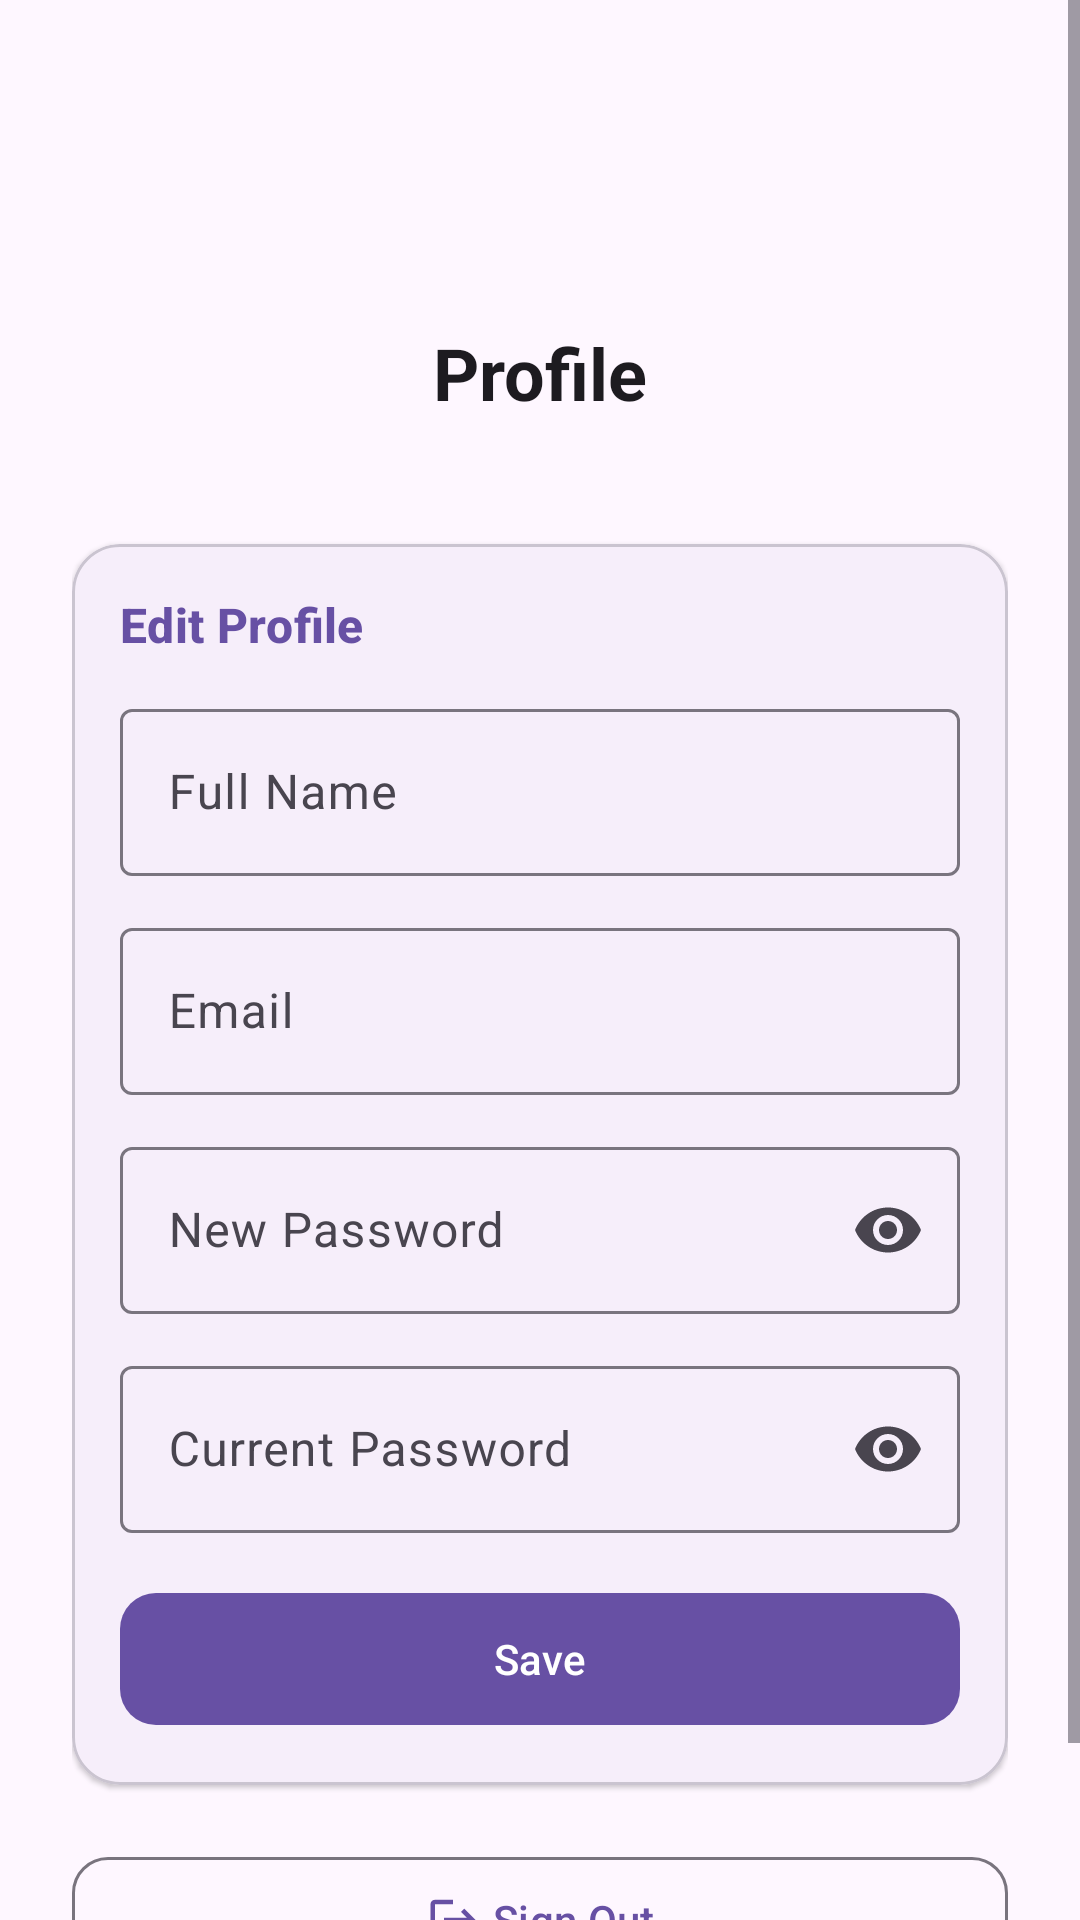

Android layout source for this screen:
<!-- AndroidManifest.xml: application theme Theme.PayPals -->
<!-- res/layout/fragment_profile.xml -->
<?xml version="1.0" encoding="utf-8"?>
<ScrollView xmlns:android="http://schemas.android.com/apk/res/android"
    xmlns:app="http://schemas.android.com/apk/res-auto"
    xmlns:tools="http://schemas.android.com/tools"
    android:layout_width="match_parent"
    android:layout_height="match_parent"
    android:fillViewport="true">

    <LinearLayout
        android:layout_width="match_parent"
        android:layout_height="wrap_content"
        android:gravity="center_horizontal"
        android:orientation="vertical"
        android:padding="24dp">

        
        <ImageView
            android:layout_width="72dp"
            android:layout_height="72dp"
            android:contentDescription="@string/title_profile"
            android:src="@drawable/ic_profile"
            app:tint="?attr/colorPrimary" />

        <TextView
            android:id="@+id/tvFullName"
            android:layout_width="wrap_content"
            android:layout_height="wrap_content"
            android:layout_marginTop="12dp"
            android:text="@string/placeholder_profile_title"
            android:textAppearance="?attr/textAppearanceHeadlineSmall"
            android:textStyle="bold" />

        <TextView
            android:id="@+id/tvEmail"
            android:layout_width="wrap_content"
            android:layout_height="wrap_content"
            android:layout_marginTop="2dp"
            android:textAppearance="?attr/textAppearanceBodyMedium"
            android:textColor="?android:attr/textColorSecondary"
            tools:text="user@example.com" />

        
        <com.google.android.material.card.MaterialCardView
            android:layout_width="match_parent"
            android:layout_height="wrap_content"
            android:layout_marginTop="20dp"
            app:cardCornerRadius="16dp"
            app:cardElevation="1dp"
            app:strokeWidth="1dp">

            <LinearLayout
                android:layout_width="match_parent"
                android:layout_height="wrap_content"
                android:orientation="vertical"
                android:padding="16dp">

                <TextView
                    android:layout_width="wrap_content"
                    android:layout_height="wrap_content"
                    android:text="Edit Profile"
                    android:textAppearance="?attr/textAppearanceTitleMedium"
                    android:textColor="?attr/colorPrimary"
                    android:textStyle="bold" />

                
                <com.google.android.material.textfield.TextInputLayout
                    android:id="@+id/tilEditFullName"
                    style="@style/Widget.Material3.TextInputLayout.OutlinedBox"
                    android:layout_width="match_parent"
                    android:layout_height="wrap_content"
                    android:layout_marginTop="12dp"
                    android:hint="@string/hint_full_name"
                    app:startIconDrawable="@drawable/ic_profile">

                    <com.google.android.material.textfield.TextInputEditText
                        android:id="@+id/etEditFullName"
                        android:layout_width="match_parent"
                        android:layout_height="wrap_content"
                        android:inputType="textPersonName|textCapWords"
                        android:maxLines="1" />
                </com.google.android.material.textfield.TextInputLayout>

                
                <com.google.android.material.textfield.TextInputLayout
                    android:id="@+id/tilEditEmail"
                    style="@style/Widget.Material3.TextInputLayout.OutlinedBox"
                    android:layout_width="match_parent"
                    android:layout_height="wrap_content"
                    android:layout_marginTop="12dp"
                    android:hint="@string/hint_email">

                    <com.google.android.material.textfield.TextInputEditText
                        android:id="@+id/etEditEmail"
                        android:layout_width="match_parent"
                        android:layout_height="wrap_content"
                        android:inputType="textEmailAddress"
                        android:maxLines="1" />
                </com.google.android.material.textfield.TextInputLayout>

                
                <com.google.android.material.textfield.TextInputLayout
                    android:id="@+id/tilNewPassword"
                    style="@style/Widget.Material3.TextInputLayout.OutlinedBox"
                    android:layout_width="match_parent"
                    android:layout_height="wrap_content"
                    android:layout_marginTop="12dp"
                    android:hint="New Password"
                    app:endIconMode="password_toggle">

                    <com.google.android.material.textfield.TextInputEditText
                        android:id="@+id/etNewPassword"
                        android:layout_width="match_parent"
                        android:layout_height="wrap_content"
                        android:inputType="textPassword"
                        android:maxLines="1" />
                </com.google.android.material.textfield.TextInputLayout>

                
                <com.google.android.material.textfield.TextInputLayout
                    android:id="@+id/tilCurrentPassword"
                    style="@style/Widget.Material3.TextInputLayout.OutlinedBox"
                    android:layout_width="match_parent"
                    android:layout_height="wrap_content"
                    android:layout_marginTop="12dp"
                    android:hint="Current Password"
                    app:endIconMode="password_toggle">

                    <com.google.android.material.textfield.TextInputEditText
                        android:id="@+id/etCurrentPassword"
                        android:layout_width="match_parent"
                        android:layout_height="wrap_content"
                        android:inputType="textPassword"
                        android:maxLines="1" />
                </com.google.android.material.textfield.TextInputLayout>

                <ProgressBar
                    android:id="@+id/progressBarProfile"
                    android:layout_width="wrap_content"
                    android:layout_height="wrap_content"
                    android:layout_gravity="center_horizontal"
                    android:layout_marginTop="12dp"
                    android:visibility="gone" />

                <com.google.android.material.button.MaterialButton
                    android:id="@+id/btnSaveProfile"
                    android:layout_width="match_parent"
                    android:layout_height="52dp"
                    android:layout_marginTop="16dp"
                    android:text="Save"
                    app:cornerRadius="12dp" />

            </LinearLayout>
        </com.google.android.material.card.MaterialCardView>

        
        <com.google.android.material.button.MaterialButton
            android:id="@+id/btnSignOut"
            style="?attr/materialButtonOutlinedStyle"
            android:layout_width="match_parent"
            android:layout_height="50dp"
            android:layout_marginTop="20dp"
            android:layout_marginBottom="16dp"
            android:text="@string/action_sign_out"
            app:cornerRadius="12dp"
            app:icon="@drawable/ic_logout"
            app:iconGravity="textStart" />

    </LinearLayout>
</ScrollView>
<!-- resources referenced by this layout -->
<resources>
  <!-- drawable ic_logout (drawable) -->
  <vector xmlns:android="http://schemas.android.com/apk/res/android"
      android:width="24dp"
      android:height="24dp"
      android:viewportWidth="24"
      android:viewportHeight="24">
      <path
          android:fillColor="?attr/colorControlNormal"
          android:pathData="M17,7l-1.41,1.41L18.17,11H8v2h10.17l-2.58,2.58L17,17l5,-5zM4,5h8V3H4c-1.1,0 -2,0.9 -2,2v14c0,1.1 0.9,2 2,2h8v-2H4V5z" />
  </vector>
  <string name="action_sign_out">Sign Out</string>
  <string name="hint_email">Email</string>
  <string name="hint_full_name">Full Name</string>
  <string name="placeholder_profile_title">Profile</string>
  <string name="title_profile">Profile</string>
  <style name="Theme.PayPals" parent="Base.Theme.PayPals" />
  <style name="Base.Theme.PayPals" parent="Theme.Material3.DayNight.NoActionBar">
          
          
      </style>
</resources>
